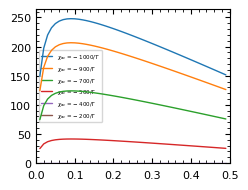

Write the Python code that produced this figure.
#!/Users/<user>/opt/anaconda3/envs/CG/bin/python

import numpy as np
import matplotlib 
import matplotlib.pyplot as plt 
import matplotlib.cm as cm 
import matplotlib.patheffects as pe 
from scipy.optimize import fsolve
from scipy.optimize import root
from matplotlib.ticker import StrMethodFormatter
import scipy.optimize as opt 
from matplotlib.ticker import StrMethodFormatter
from matplotlib.ticker import Locator


if __name__=="__main__":


    lsize = 8
    plt.rcParams['font.family'] = 'Arial'
    font = {'color':  'black',
        'weight': 'normal',
        'size': lsize}

    fig = plt.figure(figsize=(2.5,2.0), constrained_layout=True)
    fig.tight_layout()
    ax  = plt.axes ()
    ax.tick_params(direction='in', bottom=True, top=True, left=True, right=True, which='both')
    ax.tick_params(axis='x', labelsize=lsize, pad=5)
    ax.tick_params(axis='y', labelsize=lsize)

    
    chi = lambda E, T: E/T
    N   = 100

    frac_a = lambda r, phi_b: (1-phi_b)*r/(r+1)

    Tup    = lambda phi_a, phi_b, E_ab, E_bc, E_ac: 1/ (1+(N-1)*phi_b) * \
    ( E_ac * phi_a - E_ac * phi_a **2 + N * E_bc * phi_b + N* E_ab * phi_a * phi_b - E_ac * phi_a * phi_b - N * E_bc * phi_a * phi_b - N * E_bc* phi_b ** 2 + 
        0.5* np.sqrt ( -4 * N * (E_ab**2 + (E_ac - E_bc)**2 - 2 * E_ab * (E_ac + E_bc) ) * phi_a * phi_b * (phi_a + phi_b - 1) * ( 1 + phi_b * (N-1) ) + \
            4 * (E_ac * phi_a * (phi_a + phi_b - 1) + N * phi_b * (-E_ab * phi_a + E_bc * (-1 + phi_a + phi_b) ) ) ** 2 ) )

    # I will now attempt to create Fig. 1 from Dudowicz's paper
    # this is for cosolvency 
    E_ab  = -100
    E_bc  = -100
    ratio = 1
    phi_b_range = np.arange (0.01, 0.5, 0.01)

    E_ac_list = [-1000, -900, -700, -500, -400, -200] # -100, 0, 100, 200, 300]

    for E_ac in E_ac_list: 
        
        T_specific = lambda phi_b: Tup (frac_a (ratio, phi_b), phi_b, E_ab, E_bc, E_ac) 
        T_solution = T_specific (phi_b_range) 
        ax.plot (phi_b_range, T_solution, ls='-', lw=1, zorder=10, solid_capstyle='round', label=f"$\\chi _{{ac}} = {E_ac}/T$") 

    ax.minorticks_on ()
    ax.set_xticks (np.linspace (0, 0.5, 6))
    ax.legend(fontsize=4)
    ax.set_ylim (bottom=0)
    ax.set_xlim (0, 0.5)
    plt.savefig ("plots-symmcononsolvency-mixing.png", dpi=1200) # bbox_inches='tight', dpi=1200)
